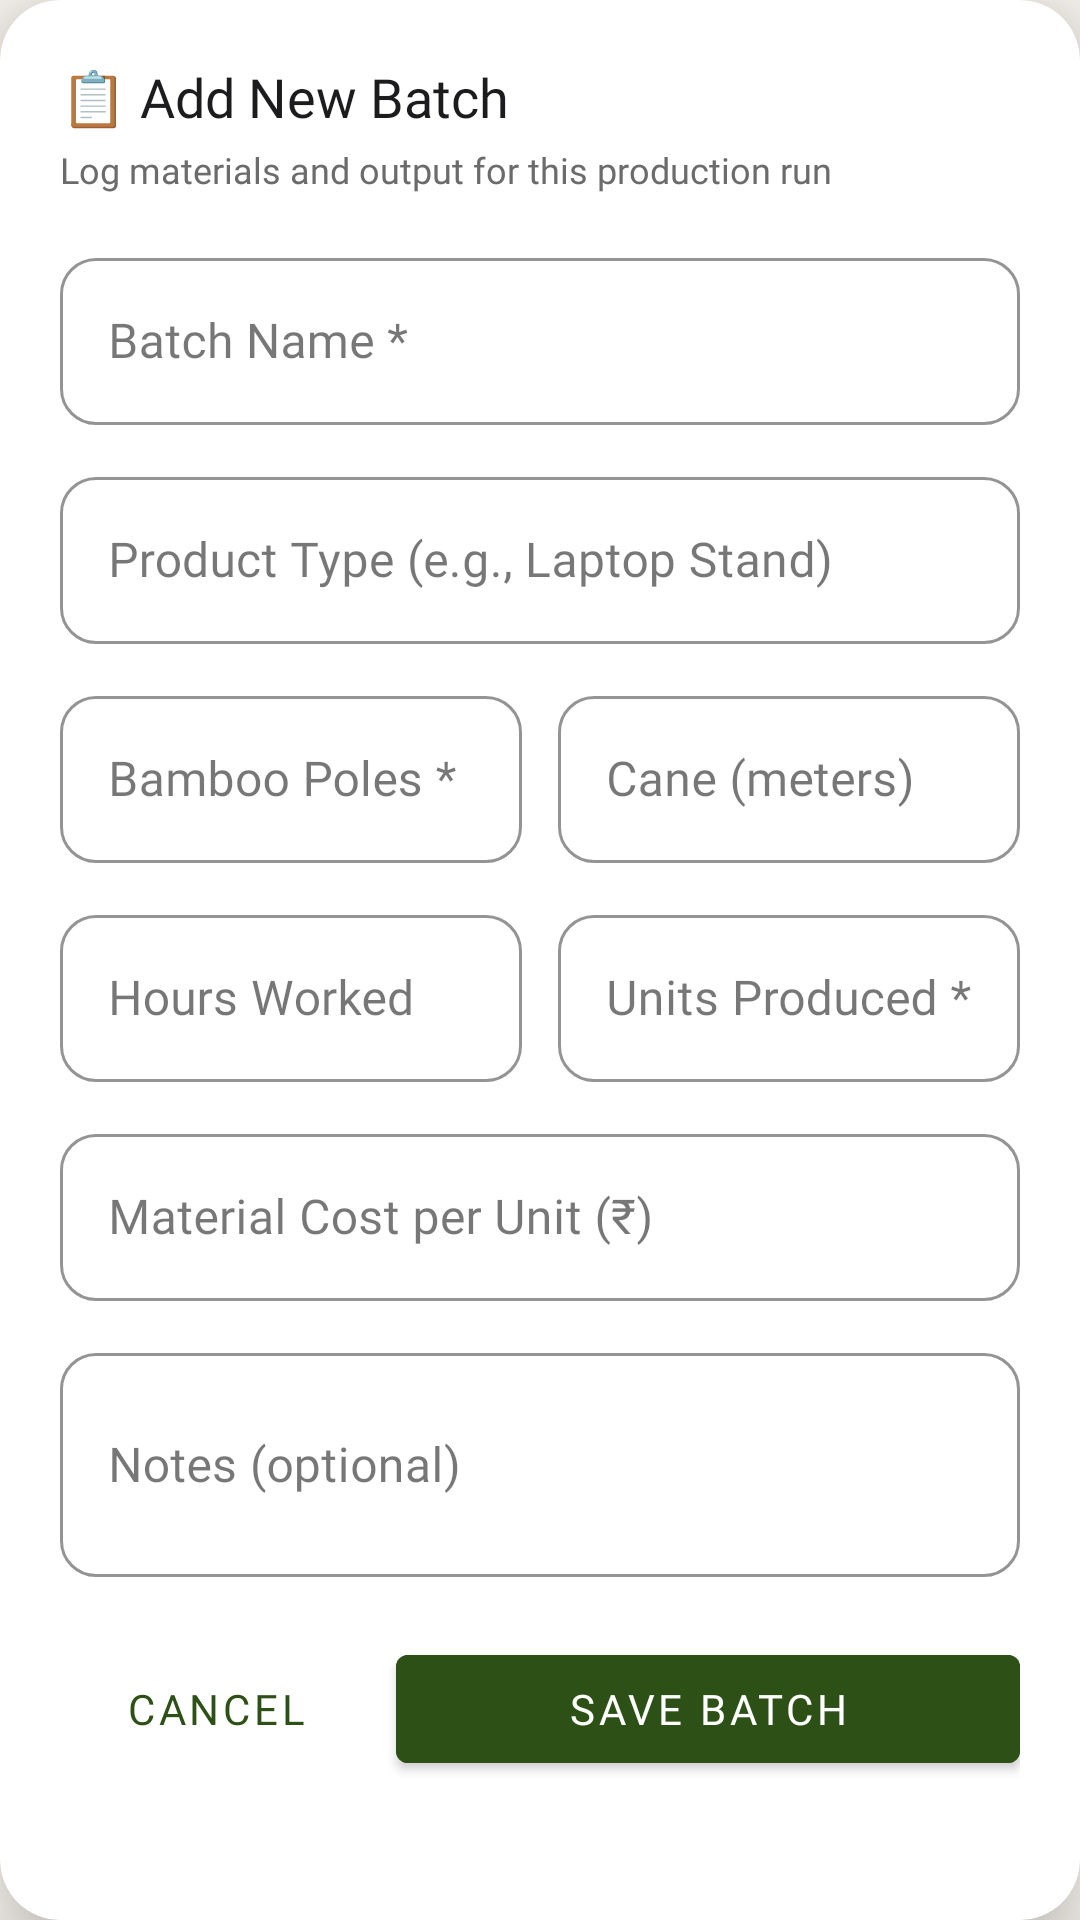

Android layout source for this screen:
<!-- AndroidManifest.xml: application theme Theme.HastaShilpa -->
<!-- res/layout/dialog_add_batch.xml -->
<?xml version="1.0" encoding="utf-8"?>
<androidx.cardview.widget.CardView
    xmlns:android="http://schemas.android.com/apk/res/android"
    xmlns:app="http://schemas.android.com/apk/res-auto"
    android:layout_width="match_parent"
    android:layout_height="wrap_content"
    android:layout_margin="16dp"
    app:cardCornerRadius="20dp"
    app:cardElevation="16dp">

    <ScrollView
        android:layout_width="match_parent"
        android:layout_height="wrap_content">

        <LinearLayout
            android:layout_width="match_parent"
            android:layout_height="wrap_content"
            android:orientation="vertical"
            android:padding="20dp">

            
            <TextView
                android:layout_width="wrap_content"
                android:layout_height="wrap_content"
                android:text="📋 Add New Batch"
                android:textColor="@color/text_primary"
                android:textSize="18sp"
                android:fontFamily="@font/poppins_bold"
                android:layout_marginBottom="4dp" />

            <TextView
                android:layout_width="wrap_content"
                android:layout_height="wrap_content"
                android:text="Log materials and output for this production run"
                android:textColor="@color/text_secondary"
                android:textSize="12sp"
                android:fontFamily="@font/poppins_regular"
                android:layout_marginBottom="16dp" />

            
            <com.google.android.material.textfield.TextInputLayout
                android:layout_width="match_parent"
                android:layout_height="wrap_content"
                android:hint="Batch Name *"
                style="@style/InputLayout"
                android:layout_marginBottom="12dp">
                <com.google.android.material.textfield.TextInputEditText
                    android:id="@+id/etBatchName"
                    android:layout_width="match_parent"
                    android:layout_height="wrap_content"
                    android:inputType="text"
                    android:fontFamily="@font/poppins_regular" />
            </com.google.android.material.textfield.TextInputLayout>

            
            <com.google.android.material.textfield.TextInputLayout
                android:layout_width="match_parent"
                android:layout_height="wrap_content"
                android:hint="Product Type (e.g., Laptop Stand)"
                style="@style/InputLayout"
                android:layout_marginBottom="12dp">
                <com.google.android.material.textfield.TextInputEditText
                    android:id="@+id/etProductType"
                    android:layout_width="match_parent"
                    android:layout_height="wrap_content"
                    android:inputType="text"
                    android:fontFamily="@font/poppins_regular" />
            </com.google.android.material.textfield.TextInputLayout>

            
            <LinearLayout android:layout_width="match_parent" android:layout_height="wrap_content"
                android:orientation="horizontal">

                <com.google.android.material.textfield.TextInputLayout
                    android:layout_width="0dp"
                    android:layout_height="wrap_content"
                    android:layout_weight="1"
                    android:hint="Bamboo Poles *"
                    style="@style/InputLayout"
                    android:layout_marginEnd="6dp"
                    android:layout_marginBottom="12dp">
                    <com.google.android.material.textfield.TextInputEditText
                        android:id="@+id/etBambooPoles"
                        android:layout_width="match_parent"
                        android:layout_height="wrap_content"
                        android:inputType="number"
                        android:fontFamily="@font/poppins_regular" />
                </com.google.android.material.textfield.TextInputLayout>

                <com.google.android.material.textfield.TextInputLayout
                    android:layout_width="0dp"
                    android:layout_height="wrap_content"
                    android:layout_weight="1"
                    android:hint="Cane (meters)"
                    style="@style/InputLayout"
                    android:layout_marginStart="6dp"
                    android:layout_marginBottom="12dp">
                    <com.google.android.material.textfield.TextInputEditText
                        android:id="@+id/etCaneMeters"
                        android:layout_width="match_parent"
                        android:layout_height="wrap_content"
                        android:inputType="numberDecimal"
                        android:fontFamily="@font/poppins_regular" />
                </com.google.android.material.textfield.TextInputLayout>
            </LinearLayout>

            
            <LinearLayout android:layout_width="match_parent" android:layout_height="wrap_content"
                android:orientation="horizontal">

                <com.google.android.material.textfield.TextInputLayout
                    android:layout_width="0dp"
                    android:layout_height="wrap_content"
                    android:layout_weight="1"
                    android:hint="Hours Worked"
                    style="@style/InputLayout"
                    android:layout_marginEnd="6dp"
                    android:layout_marginBottom="12dp">
                    <com.google.android.material.textfield.TextInputEditText
                        android:id="@+id/etHoursWorked"
                        android:layout_width="match_parent"
                        android:layout_height="wrap_content"
                        android:inputType="numberDecimal"
                        android:fontFamily="@font/poppins_regular" />
                </com.google.android.material.textfield.TextInputLayout>

                <com.google.android.material.textfield.TextInputLayout
                    android:layout_width="0dp"
                    android:layout_height="wrap_content"
                    android:layout_weight="1"
                    android:hint="Units Produced *"
                    style="@style/InputLayout"
                    android:layout_marginStart="6dp"
                    android:layout_marginBottom="12dp">
                    <com.google.android.material.textfield.TextInputEditText
                        android:id="@+id/etUnitsProduced"
                        android:layout_width="match_parent"
                        android:layout_height="wrap_content"
                        android:inputType="number"
                        android:fontFamily="@font/poppins_regular" />
                </com.google.android.material.textfield.TextInputLayout>
            </LinearLayout>

            
            <com.google.android.material.textfield.TextInputLayout
                android:layout_width="match_parent"
                android:layout_height="wrap_content"
                android:hint="Material Cost per Unit (₹)"
                style="@style/InputLayout"
                android:layout_marginBottom="12dp">
                <com.google.android.material.textfield.TextInputEditText
                    android:id="@+id/etCostPerUnit"
                    android:layout_width="match_parent"
                    android:layout_height="wrap_content"
                    android:inputType="numberDecimal"
                    android:fontFamily="@font/poppins_regular" />
            </com.google.android.material.textfield.TextInputLayout>

            
            <com.google.android.material.textfield.TextInputLayout
                android:layout_width="match_parent"
                android:layout_height="wrap_content"
                android:hint="Notes (optional)"
                style="@style/InputLayout"
                android:layout_marginBottom="20dp">
                <com.google.android.material.textfield.TextInputEditText
                    android:id="@+id/etNotes"
                    android:layout_width="match_parent"
                    android:layout_height="wrap_content"
                    android:inputType="textMultiLine"
                    android:minLines="2"
                    android:fontFamily="@font/poppins_regular" />
            </com.google.android.material.textfield.TextInputLayout>

            
            <LinearLayout android:layout_width="match_parent" android:layout_height="wrap_content"
                android:orientation="horizontal">

                <Button
                    android:id="@+id/btnCancelBatch"
                    android:layout_width="0dp"
                    android:layout_height="48dp"
                    android:layout_weight="1"
                    android:text="Cancel"
                    android:textColor="@color/primary"
                    android:background="@android:color/transparent"
                    android:fontFamily="@font/poppins_medium"
                    android:layout_marginEnd="8dp" />

                <Button
                    android:id="@+id/btnSaveBatch"
                    android:layout_width="0dp"
                    android:layout_height="48dp"
                    android:layout_weight="2"
                    android:text="Save Batch"
                    android:textColor="#FFFFFF"
                    android:backgroundTint="@color/primary"
                    android:fontFamily="@font/poppins_semibold" />
            </LinearLayout>
        </LinearLayout>
    </ScrollView>
</androidx.cardview.widget.CardView>
<!-- resources referenced by this layout -->
<resources>
  <color name="primary">#2D5016</color>
  <color name="text_primary">#1C1C1E</color>
  <color name="text_secondary">#6B6B6B</color>
  <style name="InputLayout" parent="Widget.MaterialComponents.TextInputLayout.OutlinedBox">
          <item name="boxCornerRadiusTopStart">12dp</item>
          <item name="boxCornerRadiusTopEnd">12dp</item>
          <item name="boxCornerRadiusBottomStart">12dp</item>
          <item name="boxCornerRadiusBottomEnd">12dp</item>
          <item name="boxStrokeColor">@color/primary</item>
          <item name="hintTextColor">@color/primary</item>
          <item name="android:fontFamily">@font/poppins_regular</item>
      </style>
  <style name="Theme.HastaShilpa" parent="Theme.MaterialComponents.DayNight.NoActionBar">
          <item name="colorPrimary">@color/primary</item>
          <item name="colorPrimaryDark">@color/primary_dark</item>
          <item name="colorPrimaryVariant">@color/primary_light</item>
          <item name="colorSecondary">@color/secondary</item>
          <item name="colorSecondaryVariant">@color/secondary_dark</item>
          <item name="colorOnPrimary">@color/text_on_primary</item>
          <item name="colorOnSecondary">@color/text_on_secondary</item>
          <item name="android:colorBackground">@color/background</item>
          <item name="colorSurface">@color/surface</item>
          <item name="colorOnSurface">@color/text_primary</item>
          <item name="android:statusBarColor">@color/primary_dark</item>
          <item name="android:navigationBarColor">@color/nav_bg</item>
          <item name="materialCardViewStyle">@style/CardStyle</item>
      </style>
  <color name="primary_dark">#1A3009</color>
  <color name="primary_light">#4A7C28</color>
  <color name="secondary">#C8860A</color>
  <color name="secondary_dark">#9A6508</color>
  <color name="text_on_primary">#FFFFFF</color>
  <color name="text_on_secondary">#FFFFFF</color>
  <color name="background">#F8F4EE</color>
  <color name="surface">#FFFFFF</color>
  <color name="nav_bg">#FFFFFF</color>
  <style name="CardStyle" parent="Widget.MaterialComponents.CardView">
          <item name="cardElevation">4dp</item>
          <item name="cardCornerRadius">16dp</item>
          <item name="cardBackgroundColor">@color/card_bg</item>
          <item name="rippleColor">@color/ripple</item>
      </style>
  <color name="card_bg">#FFFFFF</color>
  <color name="ripple">#1A2D5016</color>
</resources>
